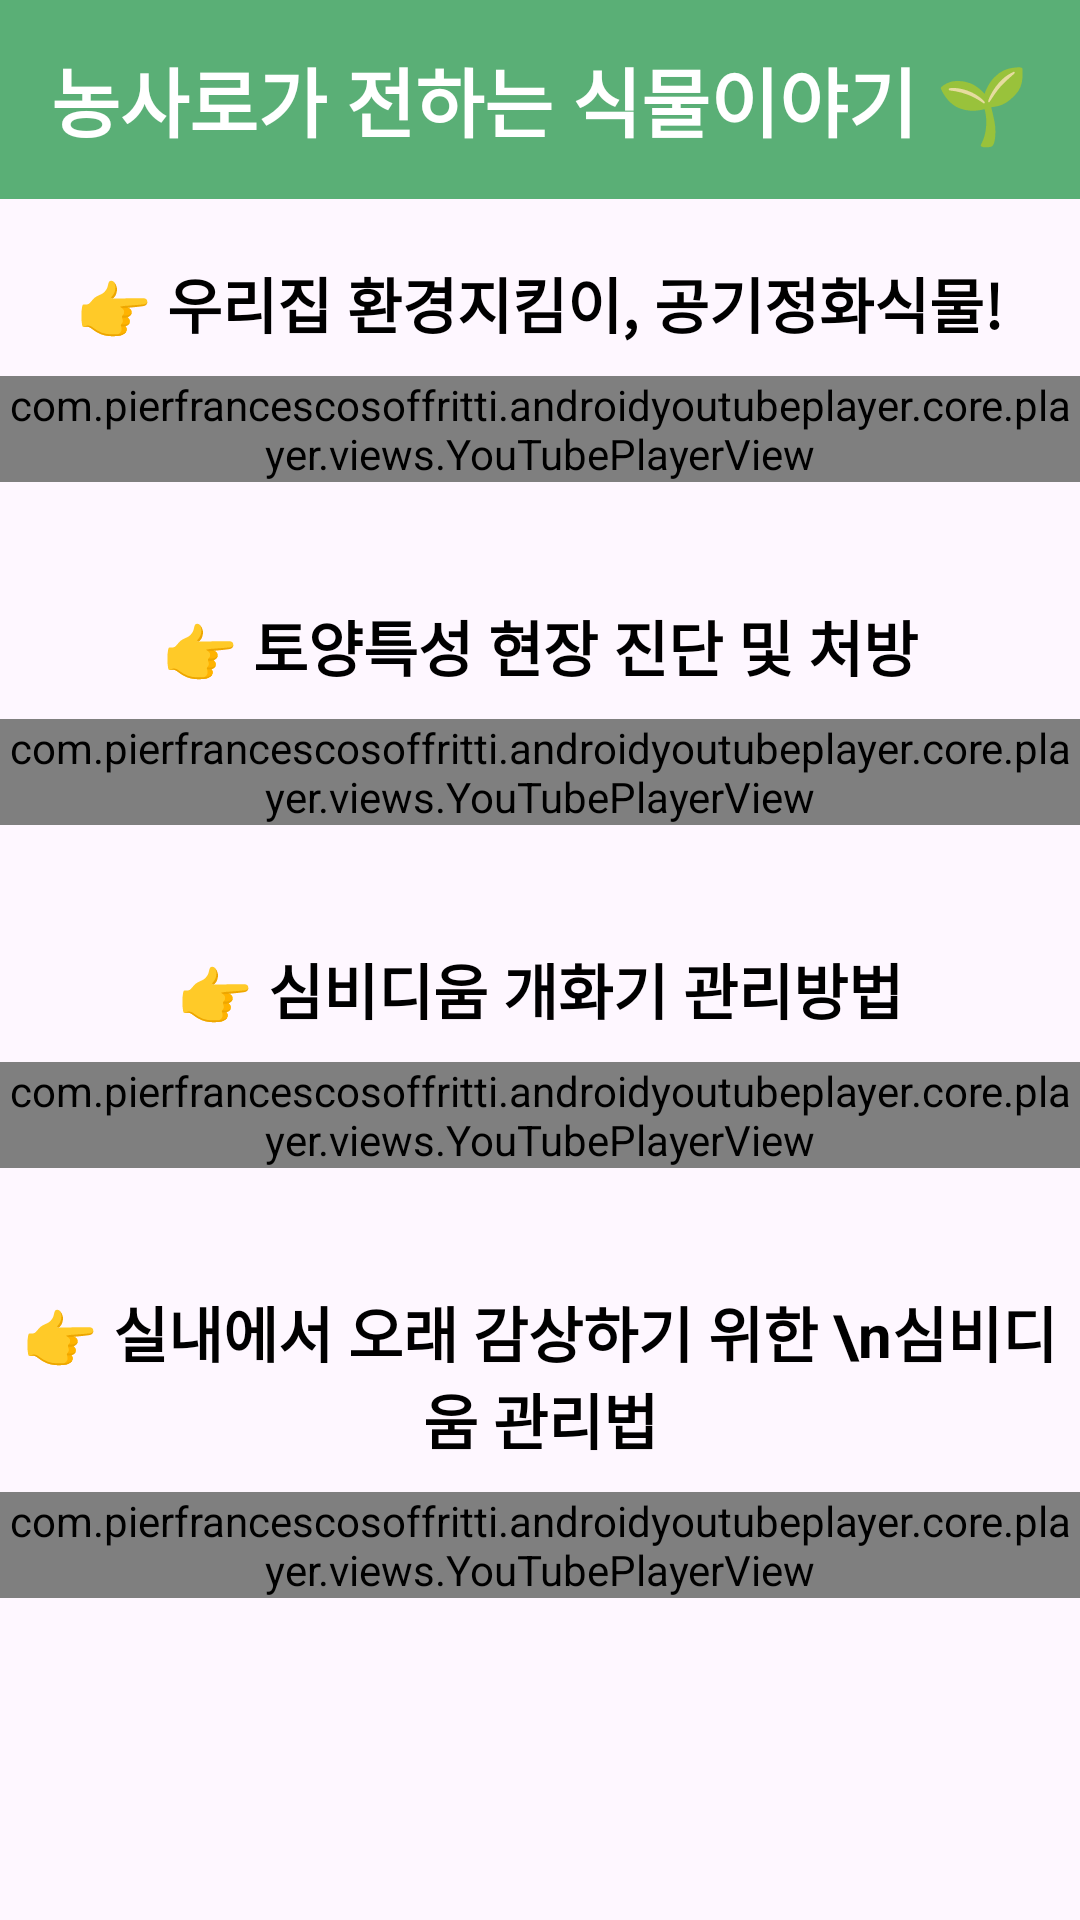

This screen was rendered from an Android layout file. Write that file and the resources it references.
<!-- AndroidManifest.xml: application theme Theme.ProjectApplication -->
<!-- res/layout/activity_youtube.xml -->
<?xml version="1.0" encoding="utf-8"?>
<ScrollView xmlns:android="http://schemas.android.com/apk/res/android"
    xmlns:app="http://schemas.android.com/apk/res-auto"
    xmlns:tools="http://schemas.android.com/tools"
    android:layout_width="match_parent"
    android:layout_height="match_parent"
    android:fillViewport="true"
    tools:context=".YoutubeActivity">

    <LinearLayout
        android:layout_width="match_parent"
        android:layout_height="wrap_content"
        android:orientation="vertical">

        <TextView
            android:layout_width="match_parent"
            android:layout_height="wrap_content"
            android:background="#5AAF76"
            android:gravity="center"
            android:padding="15dp"
            android:text="농사로가 전하는 식물이야기 🌱"
            android:textColor="#FFFFFF"
            android:textSize="25sp"
            android:textStyle="bold" />

        <TextView
            android:layout_width="match_parent"
            android:layout_height="wrap_content"
            android:text="👉 우리집 환경지킴이, 공기정화식물!"
            android:textColor="@color/black"
            android:textSize="20sp"
            android:textStyle="bold"
            android:gravity="center"
            android:layout_marginTop="20dp"
            android:layout_marginBottom="10dp"/>

        <com.pierfrancescosoffritti.androidyoutubeplayer.core.player.views.YouTubePlayerView
            android:id="@+id/youtube_player_view"
            android:layout_width="match_parent"
            android:layout_height="wrap_content"
            android:layout_marginBottom="20dp"
            app:autoPlay="false" />

        <TextView
            android:layout_width="match_parent"
            android:layout_height="wrap_content"
            android:text="👉 토양특성 현장 진단 및 처방"
            android:textColor="@color/black"
            android:textSize="20sp"
            android:textStyle="bold"
            android:gravity="center"
            android:layout_marginTop="20dp"
            android:layout_marginBottom="10dp"/>

        <com.pierfrancescosoffritti.androidyoutubeplayer.core.player.views.YouTubePlayerView
            android:id="@+id/youtube_player_view2"
            android:layout_width="match_parent"
            android:layout_height="wrap_content"
            android:layout_marginBottom="20dp"
            app:autoPlay="false" />

        <TextView
            android:layout_width="match_parent"
            android:layout_height="wrap_content"
            android:text="👉 심비디움 개화기 관리방법"
            android:textColor="@color/black"
            android:textSize="20sp"
            android:textStyle="bold"
            android:gravity="center"
            android:layout_marginTop="20dp"
            android:layout_marginBottom="10dp"/>

        <com.pierfrancescosoffritti.androidyoutubeplayer.core.player.views.YouTubePlayerView
            android:id="@+id/youtube_player_view3"
            android:layout_width="match_parent"
            android:layout_height="wrap_content"
            android:layout_marginBottom="20dp"
            app:autoPlay="false" />


        <TextView
            android:layout_width="match_parent"
            android:layout_height="wrap_content"
            android:text="👉 실내에서 오래 감상하기 위한 \n심비디움 관리법"
            android:textColor="@color/black"
            android:textSize="20sp"
            android:textStyle="bold"
            android:gravity="center"
            android:layout_marginTop="20dp"
            android:layout_marginBottom="10dp"/>


        <com.pierfrancescosoffritti.androidyoutubeplayer.core.player.views.YouTubePlayerView
            android:id="@+id/youtube_player_view4"
            android:layout_width="match_parent"
            android:layout_height="wrap_content"
            android:layout_marginBottom="20dp"
            app:autoPlay="false" />

    </LinearLayout>
</ScrollView>
<!-- resources referenced by this layout -->
<resources>
  <style name="Theme.ProjectApplication" parent="Base.Theme.ProjectApplication" />
  <style name="Base.Theme.ProjectApplication" parent="Theme.Material3.DayNight">
          
          
          <item name="colorPrimary">#5AAF76</item>
          <item name="colorPrimaryDark">#EBEEDF</item>
      </style>
  <!-- not gathered from this repository: default colours our renderer supplied (Android Studio template values) -->
  <color name="black">#FF000000</color>
</resources>
